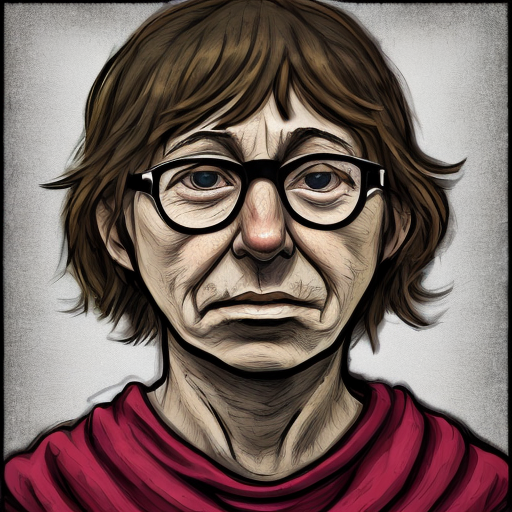
Generation parameters embedded in this image by AUTOMATIC1111 Stable Diffusion web UI or a fork of it (Forge, ...) (PNG 'parameters' text chunk):
person
Steps: 50, Sampler: DDIM, CFG scale: 10, Seed: 1722695162, Size: 512x512, Model hash: b4391b7978, Model: z_Custom Models_deliberate_v2